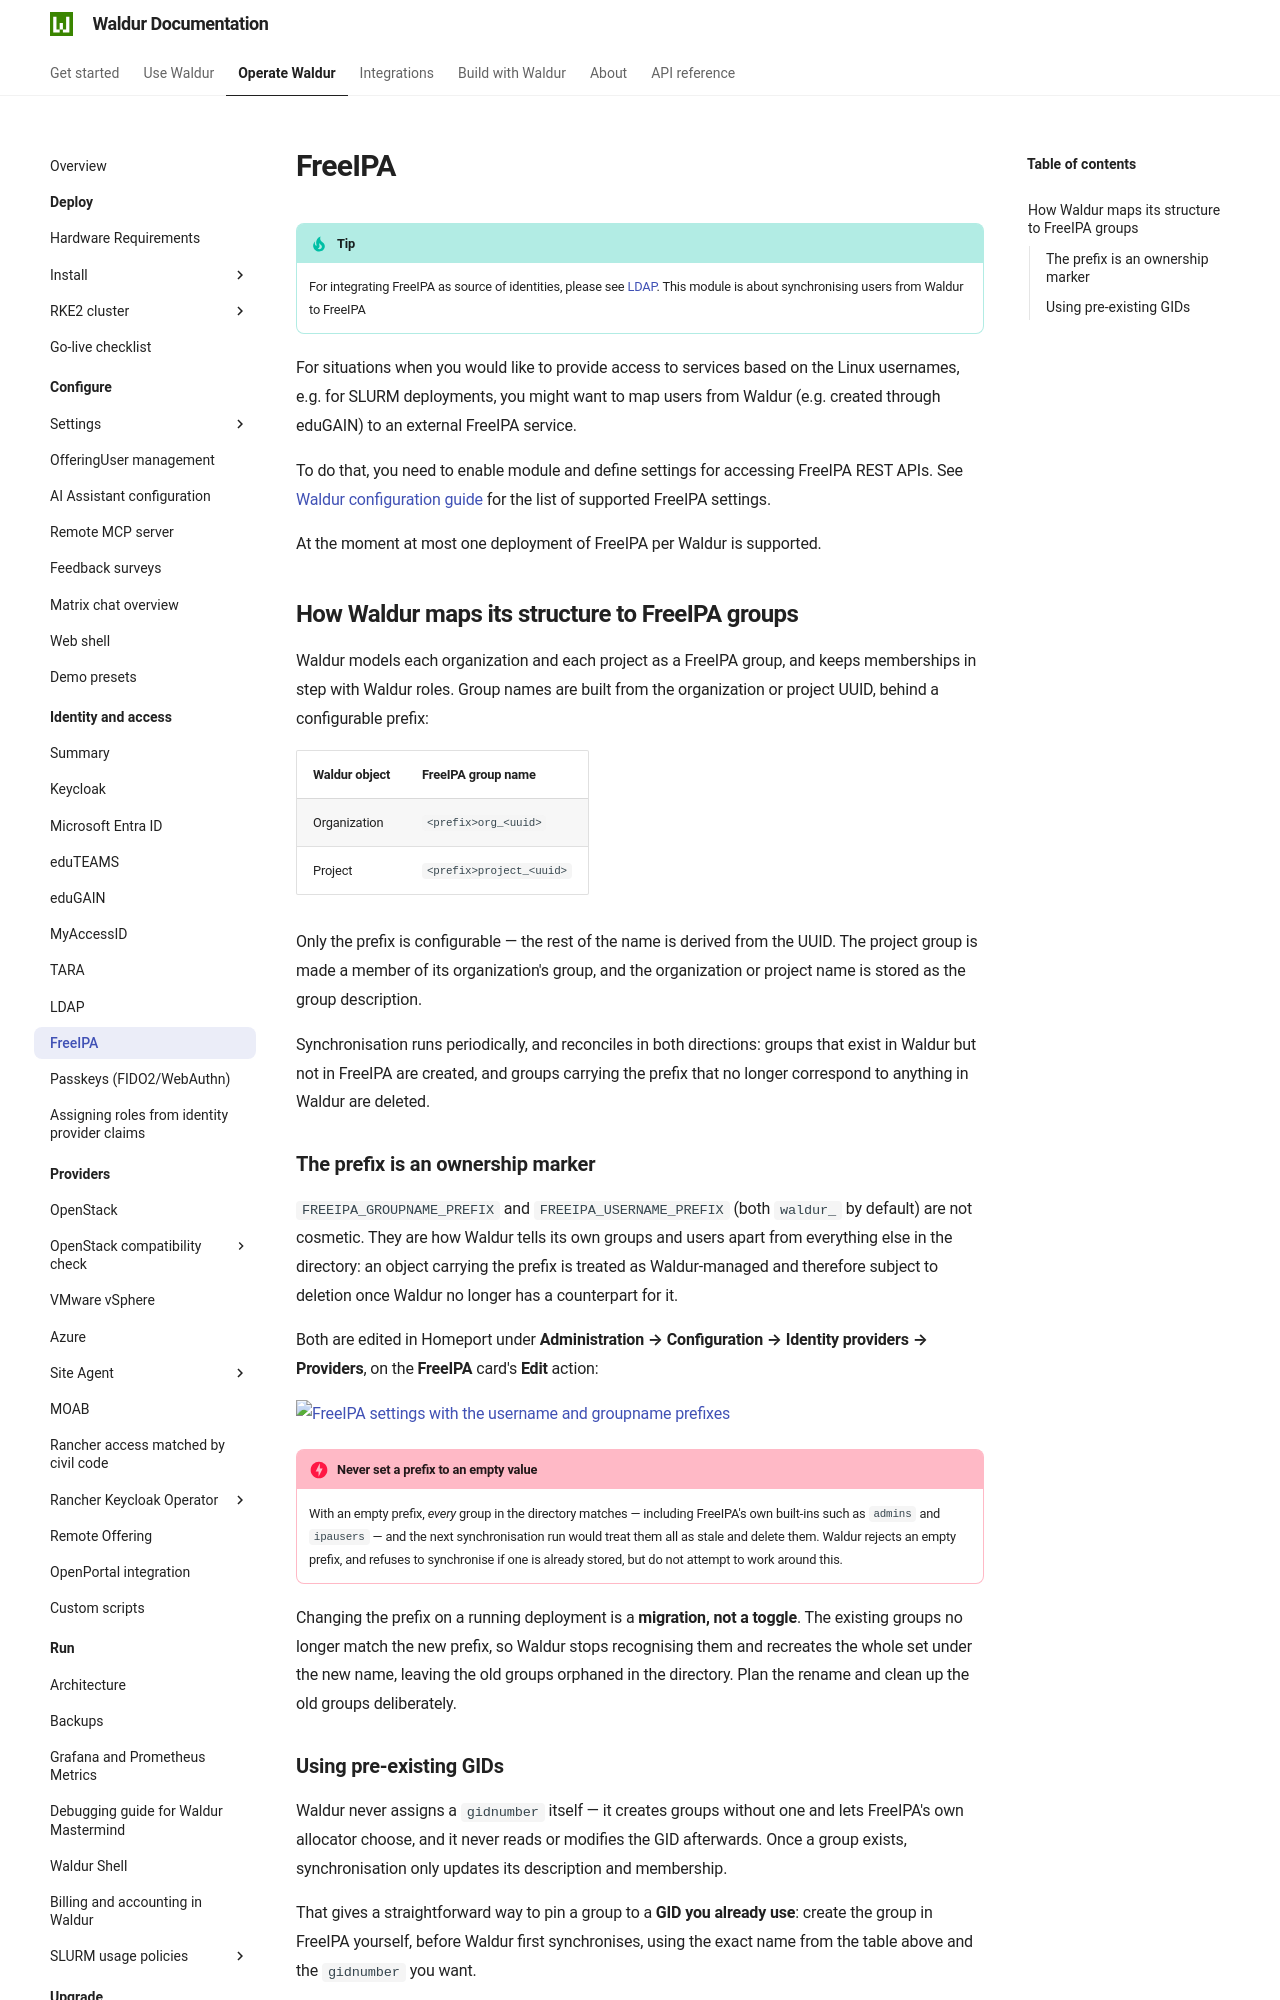

repository: waldur/waldur-docs · page: latest/admin-guide/identities/freeipa/index.html · generator: mkdocs

# FreeIPA

!!! tip
    For integrating FreeIPA as source of identities, please see [LDAP](LDAP.md).
    This module is about synchronising users from Waldur to FreeIPA

For situations when you would like to provide access to services based on the Linux usernames, e.g. for SLURM
deployments, you might want to map users from Waldur (e.g. created through eduGAIN) to an external FreeIPA service.

To do that, you need to enable module and define settings for accessing FreeIPA REST APIs. See
[Waldur configuration guide](../mastermind-configuration/configuration-guide.md) for the list of supported FreeIPA
settings.

At the moment at most one deployment of FreeIPA per Waldur is supported.

## How Waldur maps its structure to FreeIPA groups

Waldur models each organization and each project as a FreeIPA group, and keeps
memberships in step with Waldur roles. Group names are built from the
organization or project UUID, behind a configurable prefix:

| Waldur object | FreeIPA group name |
|---|---|
| Organization | `<prefix>org_<uuid>` |
| Project | `<prefix>project_<uuid>` |

Only the prefix is configurable — the rest of the name is derived from the UUID.
The project group is made a member of its organization's group, and the
organization or project name is stored as the group description.

Synchronisation runs periodically, and reconciles in both directions: groups
that exist in Waldur but not in FreeIPA are created, and groups carrying the
prefix that no longer correspond to anything in Waldur are deleted.

### The prefix is an ownership marker

`FREEIPA_GROUPNAME_PREFIX` and `FREEIPA_USERNAME_PREFIX` (both `waldur_` by
default) are not cosmetic. They are how Waldur tells its own groups and users
apart from everything else in the directory: an object carrying the prefix is
treated as Waldur-managed and therefore subject to deletion once Waldur no
longer has a counterpart for it.

Both are edited in Homeport under **Administration → Configuration → Identity
providers → Providers**, on the **FreeIPA** card's **Edit** action:

[![FreeIPA settings with the username and groupname prefixes](img/freeipa-settings-prefix.png)](img/freeipa-settings-prefix.png)

!!! danger "Never set a prefix to an empty value"
    With an empty prefix, *every* group in the directory matches — including
    FreeIPA's own built-ins such as `admins` and `ipausers` — and the next
    synchronisation run would treat them all as stale and delete them. Waldur
    rejects an empty prefix, and refuses to synchronise if one is already
    stored, but do not attempt to work around this.

Changing the prefix on a running deployment is a **migration, not a toggle**.
The existing groups no longer match the new prefix, so Waldur stops recognising
them and recreates the whole set under the new name, leaving the old groups
orphaned in the directory. Plan the rename and clean up the old groups
deliberately.
